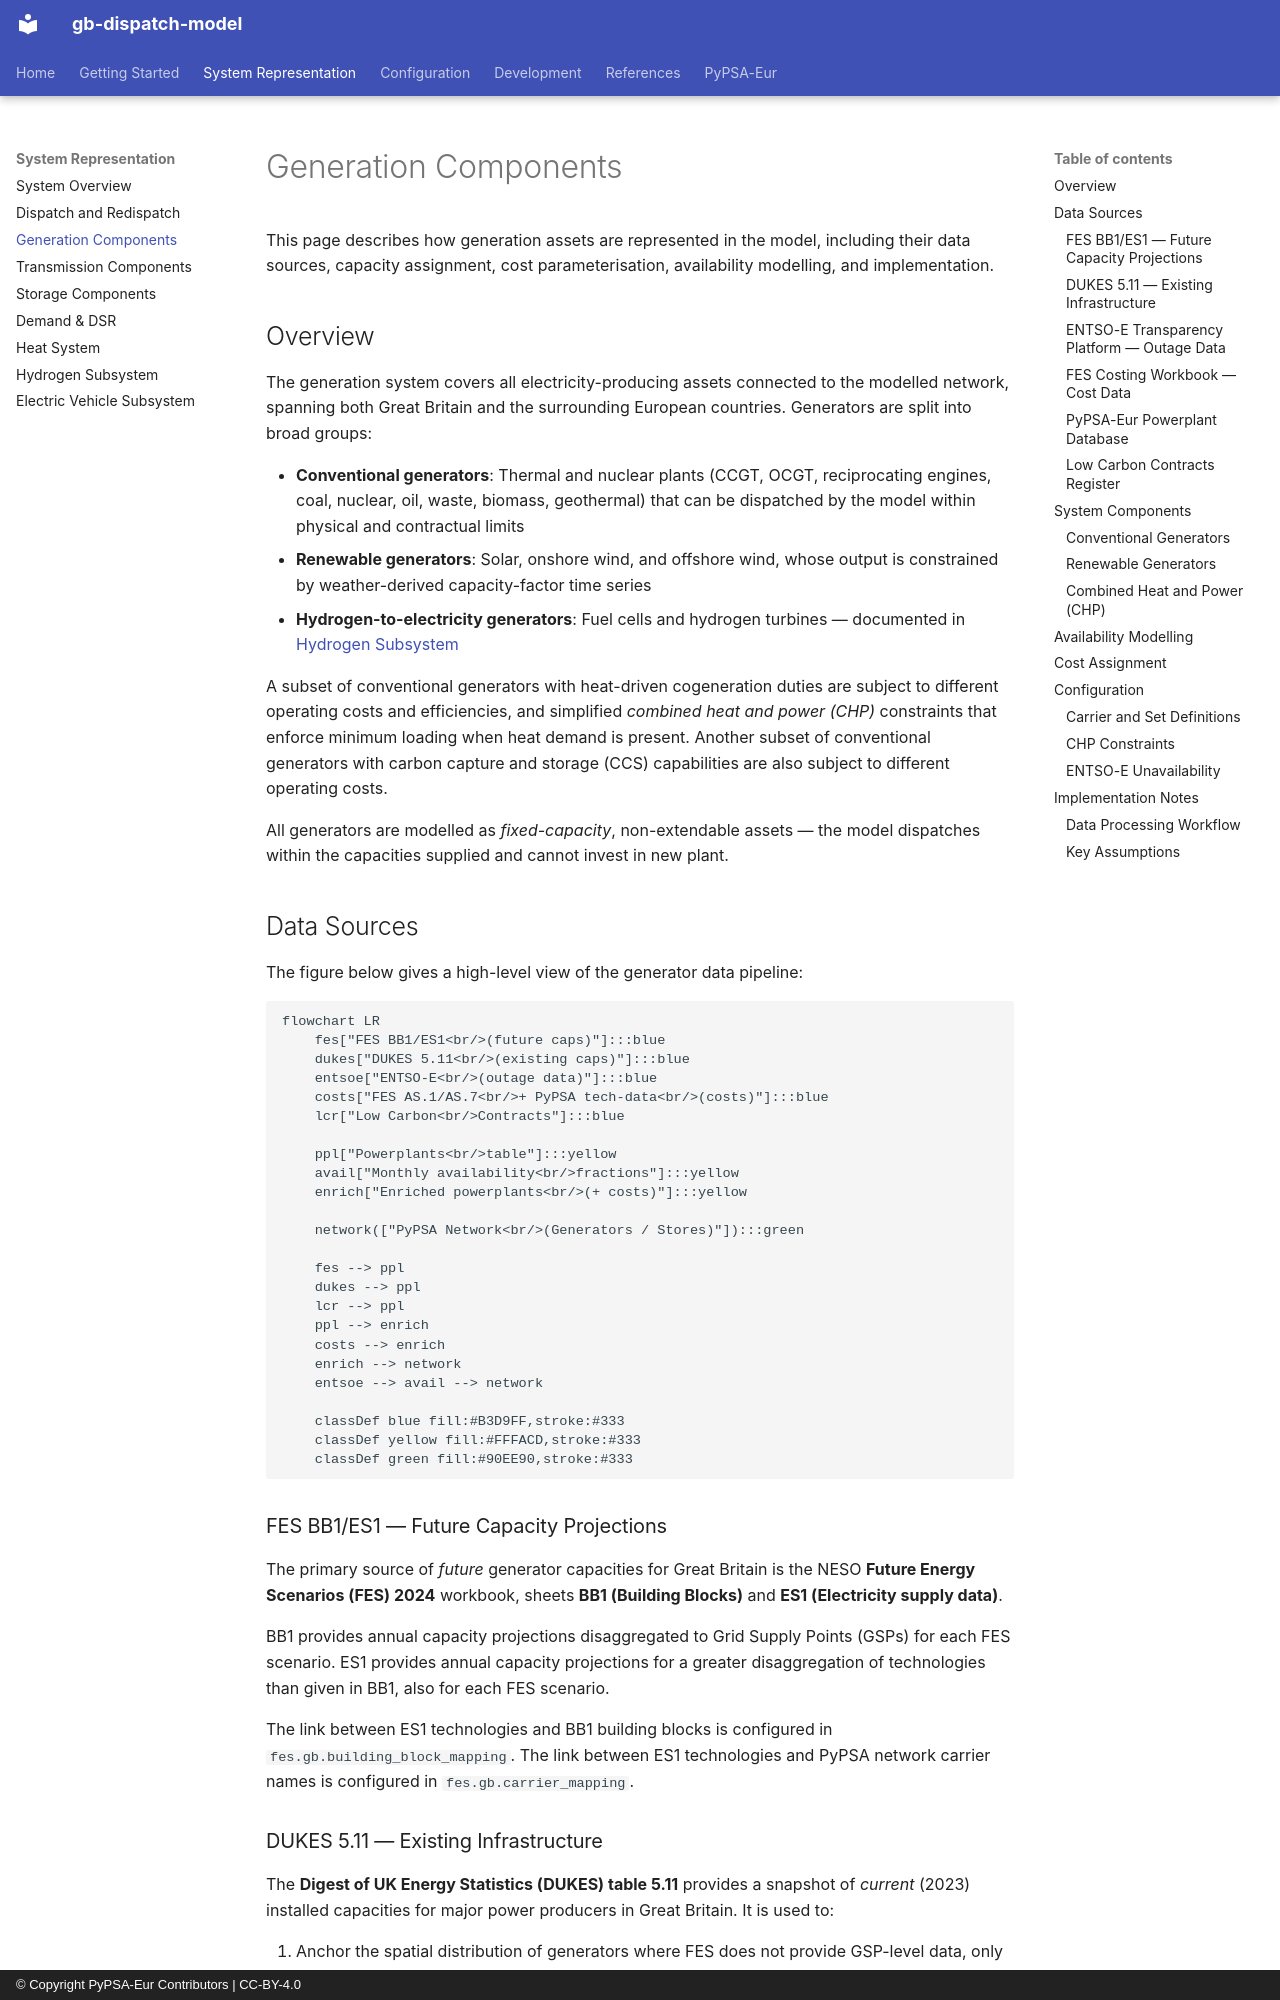

repository: open-energy-transition/gb-dispatch-model · page: gb-model/system_generators/index.html · generator: mkdocs · copyright: © Copyright PyPSA-Eur Contributors | CC-BY-4.0

<!-- SPDX-FileCopyrightText: gb-dispatch-model contributors -->
<!-- SPDX-License-Identifier: CC-BY-4.0 -->

# Generation Components {#system-generators}

This page describes how generation assets are represented in the model, including their data sources, capacity assignment, cost parameterisation, availability modelling, and implementation.

## Overview

The generation system covers all electricity-producing assets connected to the modelled network, spanning both Great Britain and the surrounding European countries.
Generators are split into broad groups:

- **Conventional generators**: Thermal and nuclear plants (CCGT, OCGT, reciprocating engines, coal, nuclear, oil, waste, biomass, geothermal) that can be dispatched by the model within physical and contractual limits
- **Renewable generators**: Solar, onshore wind, and offshore wind, whose output is constrained by weather-derived capacity-factor time series
- **Hydrogen-to-electricity generators**: Fuel cells and hydrogen turbines — documented in [Hydrogen Subsystem](system_hydrogen.md)

A subset of conventional generators with heat-driven cogeneration duties are subject to different operating costs and efficiencies, and simplified *combined heat and power (CHP)* constraints that enforce minimum loading when heat demand is present.
Another subset of conventional generators with carbon capture and storage (CCS) capabilities are also subject to different operating costs.

All generators are modelled as *fixed-capacity*, non-extendable assets — the model dispatches within the capacities supplied and cannot invest in new plant.

## Data Sources {#generators-data-sources}

The figure below gives a high-level view of the generator data pipeline:

```mermaid
flowchart LR
    fes["FES BB1/ES1<br/>(future caps)"]:::blue
    dukes["DUKES 5.11<br/>(existing caps)"]:::blue
    entsoe["ENTSO-E<br/>(outage data)"]:::blue
    costs["FES AS.1/AS.7<br/>+ PyPSA tech-data<br/>(costs)"]:::blue
    lcr["Low Carbon<br/>Contracts"]:::blue

    ppl["Powerplants<br/>table"]:::yellow
    avail["Monthly availability<br/>fractions"]:::yellow
    enrich["Enriched powerplants<br/>(+ costs)"]:::yellow

    network(["PyPSA Network<br/>(Generators / Stores)"]):::green

    fes --> ppl
    dukes --> ppl
    lcr --> ppl
    ppl --> enrich
    costs --> enrich
    enrich --> network
    entsoe --> avail --> network

    classDef blue fill:#B3D9FF,stroke:#333
    classDef yellow fill:#FFFACD,stroke:#333
    classDef green fill:#90EE90,stroke:#333
```

### FES BB1/ES1 — Future Capacity Projections

The primary source of *future* generator capacities for Great Britain is the NESO **Future Energy Scenarios (FES) 2024** workbook, sheets **BB1 (Building Blocks)** and **ES1 (Electricity supply data)**.

BB1 provides annual capacity projections disaggregated to Grid Supply Points (GSPs) for each FES scenario.
ES1 provides annual capacity projections for a greater disaggregation of technologies than given in BB1, also for each FES scenario.

The link between ES1 technologies and BB1 building blocks is configured in `fes.gb.building_block_mapping`.
The link between ES1 technologies and PyPSA network carrier names is configured in `fes.gb.carrier_mapping`.

### DUKES 5.11 — Existing Infrastructure

The **Digest of UK Energy Statistics (DUKES) table 5.11** provides a snapshot of *current* (2023) installed capacities for major power producers in Great Britain.
It is used to:

1. Anchor the spatial distribution of generators where FES does not provide GSP-level data, only Transmission Operator (TO) level data.
2. Provide current-year capacity baselines that are blended with FES future projections for the distribution step

Carrier assignment from DUKES uses the `dukes-power-producers.carrier_mapping` and `dukes-power-producers.set_mapping` configuration sections.
